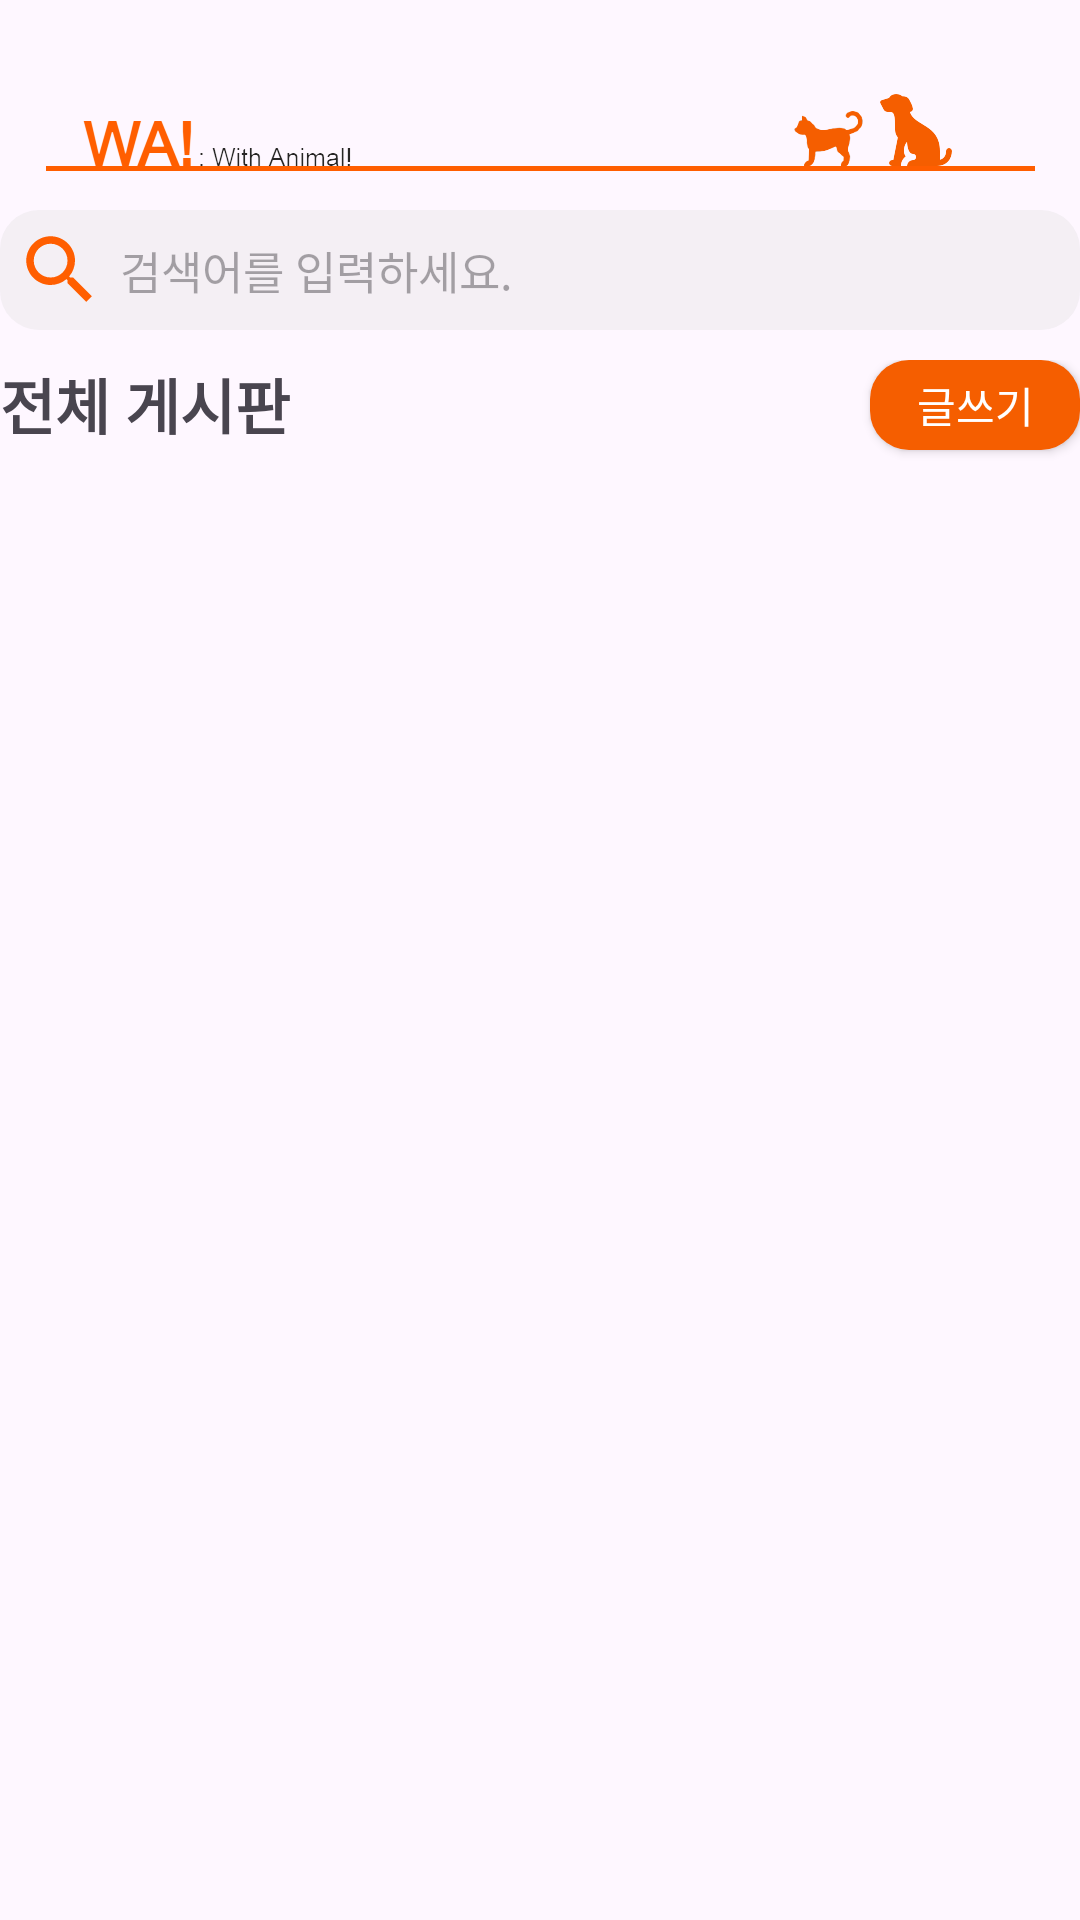

This screen was rendered from an Android layout file. Write that file and the resources it references.
<!-- AndroidManifest.xml: application theme Theme.WA_UI_Design -->
<!-- res/layout/fragment_board_main.xml -->
<?xml version="1.0" encoding="utf-8"?>
<RelativeLayout xmlns:android="http://schemas.android.com/apk/res/android"
    xmlns:tools="http://schemas.android.com/tools"
    android:layout_width="match_parent"
    android:layout_height="match_parent"
    tools:context=".board_main"
    android:orientation="vertical">

    <ImageView
        android:layout_width="wrap_content"
        android:layout_height="wrap_content"
        android:src="@drawable/title"></ImageView>

    <RelativeLayout
        android:layout_width="375dp"
        android:layout_height="580dp"
        android:layout_marginTop="70dp"
        android:layout_centerHorizontal="true">
        
        <EditText
            android:id="@+id/board_search"
            android:layout_width="match_parent"
            android:layout_height="40dp"
            android:hint="검색어를 입력하세요."
            android:textSize="15dp"
            android:paddingLeft="40dp"
            android:background="@drawable/graybox"/>
        <ImageView
            android:layout_width="30dp"
            android:layout_height="30dp"
            android:layout_marginLeft="5dp"
            android:layout_marginTop="5dp"
            android:src="@drawable/baseline_search_24"/>
        <RelativeLayout
            android:layout_width="wrap_content"
            android:layout_height="wrap_content"
            android:layout_marginTop="50dp">

            <TextView
                android:layout_width="wrap_content"
                android:layout_height="wrap_content"
                android:text="전체 게시판"
                android:textSize="20sp"
                android:textStyle="bold"/>

            
            <android.widget.Button
                android:id="@+id/board_writeB"
                android:layout_width="70dp"
                android:layout_height="30dp"
                android:background="@drawable/orangebox"
                android:text="글쓰기"
                android:textColor="@color/white"
                android:layout_alignParentRight="true" />


            <ListView
                android:id="@+id/board_listview"
                android:layout_width="match_parent"
                android:layout_height="match_parent"
                android:layout_marginTop="30dp"
                android:scrollbars="none">
            </ListView>



        </RelativeLayout>
    </RelativeLayout>
</RelativeLayout>
<!-- resources referenced by this layout -->
<resources>
  <!-- drawable baseline_search_24 (drawable) -->
  <vector xmlns:android="http://schemas.android.com/apk/res/android" android:height="24dp" android:tint="#FF5E00" android:viewportHeight="24" android:viewportWidth="24" android:width="24dp">
        
      <path android:fillColor="@android:color/white" android:pathData="M15.5,14h-0.79l-0.28,-0.27C15.41,12.59 16,11.11 16,9.5 16,5.91 13.09,3 9.5,3S3,5.91 3,9.5 5.91,16 9.5,16c1.61,0 3.09,-0.59 4.23,-1.57l0.27,0.28v0.79l5,4.99L20.49,19l-4.99,-5zM9.5,14C7.01,14 5,11.99 5,9.5S7.01,5 9.5,5 14,7.01 14,9.5 11.99,14 9.5,14z"/>
      
  </vector>
  <!-- drawable graybox (drawable) -->
  <?xml version="1.0" encoding="utf-8"?>
  <shape xmlns:android="http://schemas.android.com/apk/res/android"
      android:shape="rectangle">
      <solid android:color="#4cd9d9d9"/>
      <corners
          android:bottomRightRadius="13dp"
          android:bottomLeftRadius="13dp"
          android:topLeftRadius="13dp"
          android:topRightRadius="13dp"/>
      <size
          android:width="350dp"
          android:height="50dp"/>
  </shape>
  <!-- drawable orangebox (drawable) -->
  <?xml version="1.0" encoding="utf-8"?>
  <shape xmlns:android="http://schemas.android.com/apk/res/android"
      android:shape="rectangle">
      <solid android:color="#f55e00"/>
      <corners
          android:bottomRightRadius="13dp"
          android:bottomLeftRadius="13dp"
          android:topLeftRadius="13dp"
          android:topRightRadius="13dp"/>
      <size
          android:width="350dp"
          android:height="50dp"/>
  </shape>
  <!-- drawable title: png bitmap (drawable, 13739 bytes) -->
  <style name="Theme.WA_UI_Design" parent="Base.Theme.WA_UI_Design" />
  <style name="Base.Theme.WA_UI_Design" parent="Theme.Material3.DayNight.NoActionBar">
          
          
          <item name="android:statusBarColor">@color/black</item>
      </style>
  <!-- not gathered from this repository: default colours our renderer supplied (Android Studio template values) -->
  <color name="black">#FF000000</color>
  <color name="white">#FFFFFFFF</color>
</resources>
